Photos from the image-classification dataset "DatasetEnfermedadesOregano" in the GitHub repository GabrielFMH/DatasetEnfermedadesOregano. Its 7 classes are: alternaria, mosaic, OIDIO, mosca blanca, healthy oregano, roya, trips.

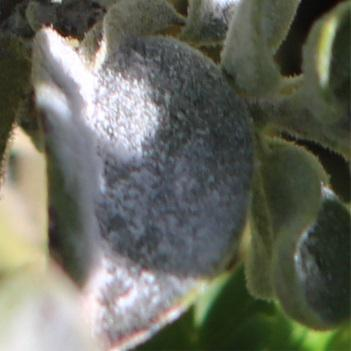
Label: OIDIO

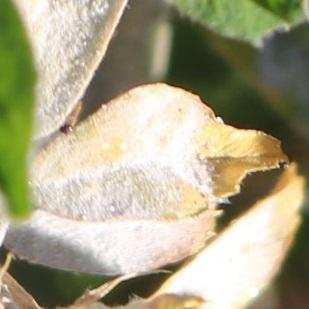
Label: OIDIO

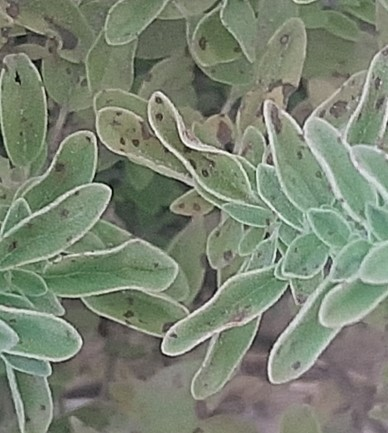
Label: roya

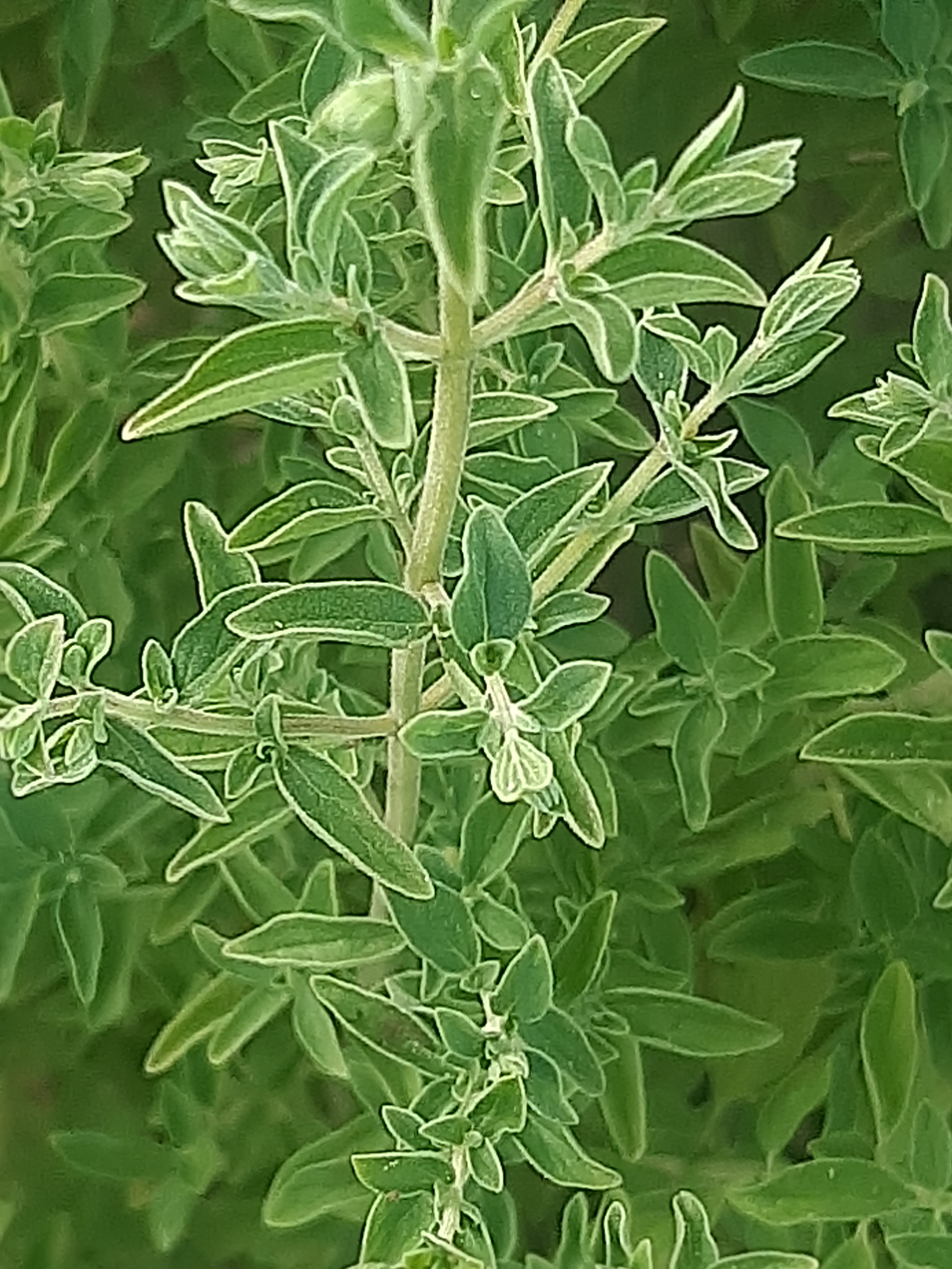
Label: healthy oregano

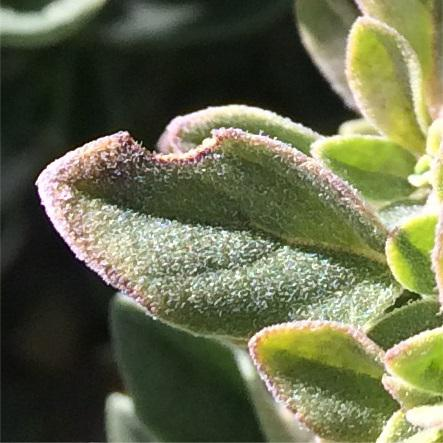
Label: alternaria

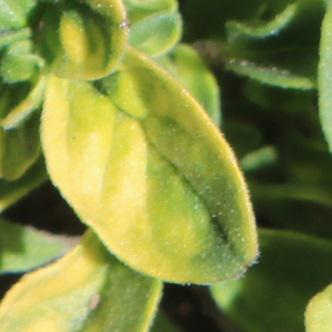
Label: mosaic
